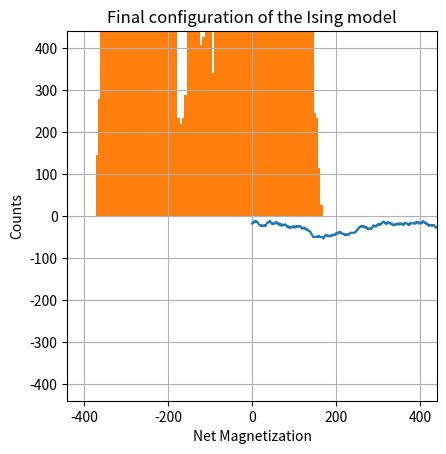

Write Python code to recreate this figure.
# Simulates Ising model using Monte Carlo techniques
# [redacted]

import numpy as np
import matplotlib.pyplot as plt

# To create an animation of the Ising model:
import matplotlib.animation as animation

# System parameters
N     = 20		          # Number of lattice sites
N_sim = 3*10**5           # Simulation steps
temp  = 2.3				  # Temperature

#temp  = 0.05*np.array(15) # Temperature values(0.25:3.5)

# Local energy change of the system after a spin flip
def diff_energy(state,i,j):
	return 2*state[i,j]*(state[(i-1)%N,j]+state[i,(j-1)%N]+state[(i+1)%N,j]+state[i,(j+1)%N]) 	
	
def update(state):
	for k in range(N_sim):		
		i = np.random.randint(N)
		j = np.random.randint(N)
		delta_E=diff_energy(state,i,j)
		if delta_E<0 or np.exp(-delta_E/temp)>np.random.uniform(0,1):
			state[i,j] = (-1)*state[i,j]
		magnetization[k] = state.sum()	
			
# Intial state
state = 2*np.random.randint(2, size=(N,N))-1

# Magnetization value holder
magnetization=np.zeros(N_sim)

# Monte Carlo updates
update(state)

# Snapshot of the configuration at the end of Monte Carlo simulation
plt.imshow(state)#, interpolation='nearest')
plt.title('Final configuration of the Ising model')
plt.gray()
plt.show()

# Net Magnetization as a functions of no. of Monte Carlo sweeps
plt.plot(magnetization)
plt.xlabel('No. of sweeps')
plt.ylabel('Net Magnetization')
plt.ylim(-1.1*N**2,1.1*N**2)
plt.grid(True)
plt.show()

# Histogram for 'Net Magnetization'
plt.hist(magnetization,bins=100)
plt.xlim(-1.1*N**2,1.1*N**2)
plt.xlabel('Net Magnetization')
plt.ylabel('Counts')
plt.show()

exit()
#animation.FuncAnimation()
def init():
    line.set_data([], [])
    time_text.set_text('')
    return line, time_text

def animate(i):
    thisx = [0, x1[i], x2[i]]
    thisy = [0, y1[i], y2[i]]
    line.set_data(thisx, thisy)
#    time_text.set_text(time_template % (i*dt))
    return line#, time_text

img=plt.imshow()

ani = animation.FuncAnimation(img, animate, np.arange(1, len(y)),
                              interval=25, blit=True, init_func=init)